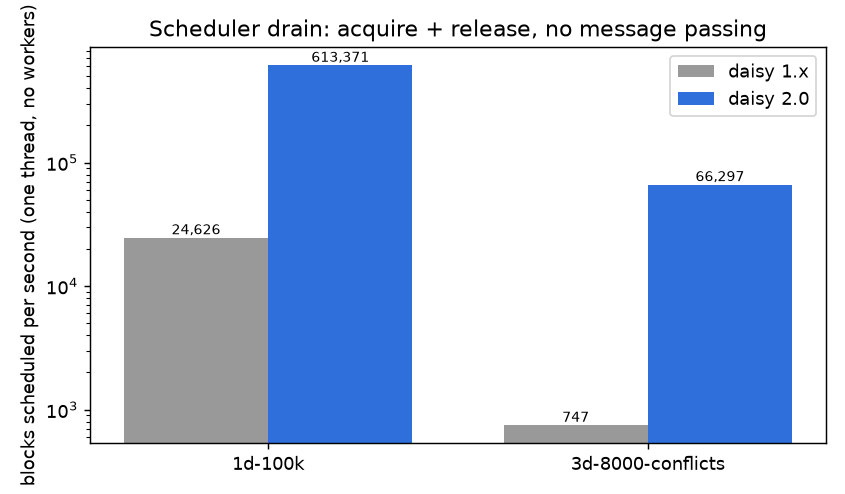

Data behind this chart, as committed beside it:
1.x, 1d-100k, 100000, 4.06, 24626
1.x, 3d-8000-conflicts, 8000, 10.70, 747
2.0, 1d-100k, 100000, 0.16, 613371
2.0, 3d-8000-conflicts, 8000, 0.12, 66297
